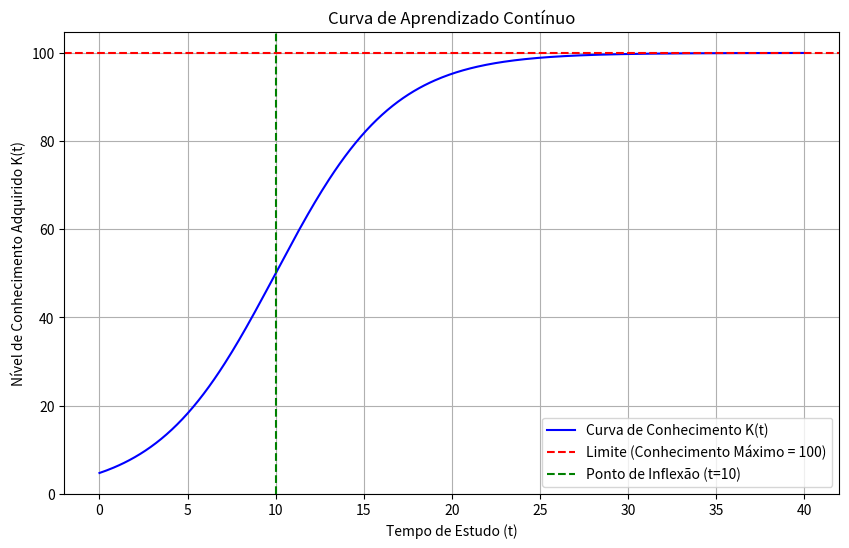
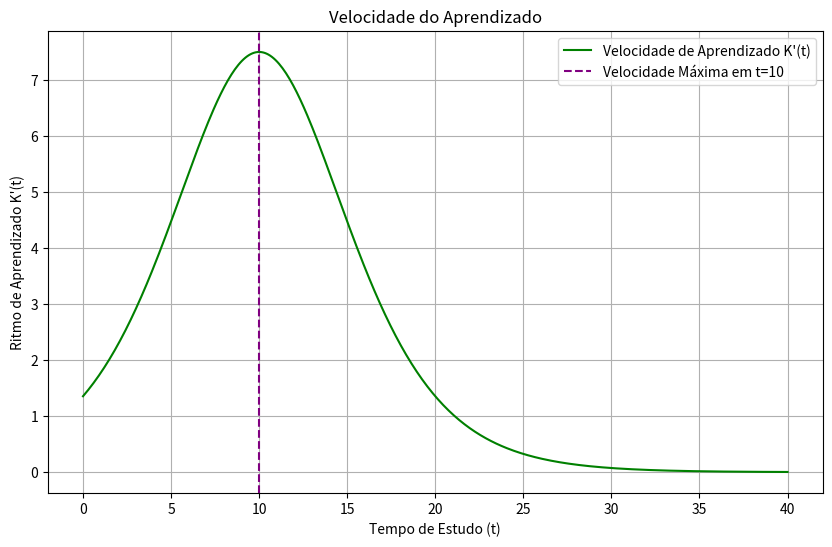

Reproduce these figures in Python, in order.

import numpy as np
import matplotlib.pyplot as plt

# Definição das Funções
# K(t): Nível de conhecimento em função do tempo t
def K(t):
    return 100 / (1 + np.exp(-0.3 * (t - 10)))

# K'(t): Velocidade do aprendizado (derivada de K(t))
def K_prime(t):
    exp_term = np.exp(-0.3 * (t - 10))
    return (30 * exp_term) / ((1 + exp_term)**2)

# Dados para os Gráficos
# Define um intervalo de tempo de 0 a 40 (semanas ou meses)
t_values = np.linspace(0, 40, 400)
knowledge_values = K(t_values)
learning_rate_values = K_prime(t_values)

# Encontra o ponto de inflexão (máxima velocidade de aprendizado)
inflection_point_t = 10
max_learning_rate = K_prime(inflection_point_t)

# Gráfico 1: Curva de Conhecimento K(t)
plt.figure(figsize=(10, 6))
plt.plot(t_values, knowledge_values, label='Curva de Conhecimento K(t)', color='blue')
plt.axhline(y=100, color='r', linestyle='--', label='Limite (Conhecimento Máximo = 100)')
plt.axvline(x=inflection_point_t, color='g', linestyle='--', label=f'Ponto de Inflexão (t={inflection_point_t})')
plt.title('Curva de Aprendizado Contínuo')
plt.xlabel('Tempo de Estudo (t)')
plt.ylabel('Nível de Conhecimento Adquirido K(t)')
plt.legend()
plt.grid(True)
plt.savefig('curva_conhecimento.png')
print("Gráfico 'curva_conhecimento.png' salvo.")

# Gráfico 2: Velocidade do Aprendizado K'(t)
plt.figure(figsize=(10, 6))
plt.plot(t_values, learning_rate_values, label="Velocidade de Aprendizado K'(t)", color='green')
plt.axvline(x=inflection_point_t, color='purple', linestyle='--', label=f'Velocidade Máxima em t={inflection_point_t}')
plt.title('Velocidade do Aprendizado')
plt.xlabel('Tempo de Estudo (t)')
plt.ylabel("Ritmo de Aprendizado K'(t)")
plt.legend()
plt.grid(True)
plt.savefig('velocidade_aprendizado.png')
print("Gráfico 'velocidade_aprendizado.png' salvo.")
